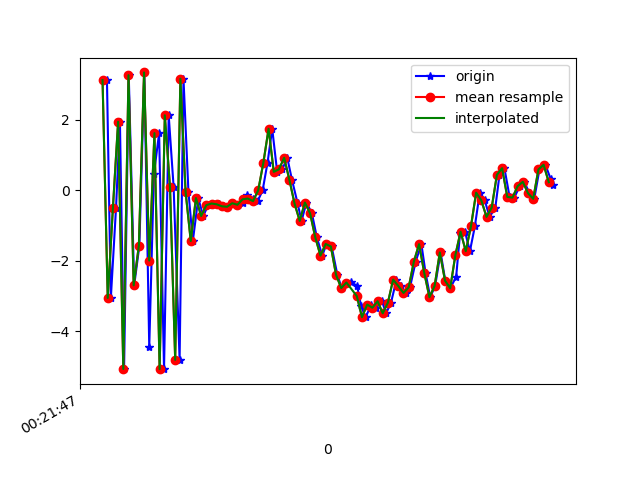

Values plotted in this chart, from the file beside it:
1617668507817, 364144457566366, 3.1258593, 0.19762039, -2.9908786
1617668507832, 364144476797136, -3.058, -0.778, 7.213
1617668507852, 364144496027906, -0.4965, -0.4531, -8.502
1617668507867, 364144515258676, 1.943, 0.2933, 8.971
1617668507883, 364144534489446, -5.076, -1.031, -5.603
1617668507901, 364144553720216, 3.263, 0.5577, 0.1702
1617668507922, 364144572950986, -2.701, -0.7489, 6.324
1617668507942, 364144592181756, -1.572, -0.4697, -9.118
1617668507961, 364144611412526, 3.343, 0.407, 6.118
1617668507980, 364144630643296, -4.451, -0.9861, 2.021
1617668507998, 364144649874066, 0.4563, 0.1415, -7.852
1617668508018, 364144669104836, 1.62, 0.5441, 8.415
1617668508037, 364144688335606, -5.08, -0.8586, -1.95
1617668508055, 364144707566376, 2.125, 0.6456, -5.364
1617668508074, 364144726797146, 0.08783, 0.2978, 8.985
1617668508097, 364144746027916, -4.816, -1.143, -5.269
1617668508112, 364144765258686, 3.164, 0.8318, -2.947
1617668508131, 364144784489456, -0.03956, 0.3505, 9.012
1617668508148, 364144803720226, -1.443, 0.1685, -7.723
1617668508169, 364144822950996, -0.2238, 0.4595, -1.177
1617668508188, 364144842181766, -0.7342, 0.4291, -0.5367
1617668508207, 364144861412536, -0.4252, 0.4465, 0.1497
1617668508226, 364144880643306, -0.3782, 0.4607, 0.4075
1617668508248, 364144899874076, -0.4009, 0.3841, 0.4292
1617668508265, 364144919104846, -0.4575, 0.3031, 0.2869
1617668508285, 364144938335616, -0.4705, 0.2019, 0.1653
1617668508302, 364144957566386, -0.3702, 0.1554, 0.2982
1617668508321, 364144976797156, -0.4133, 0.2523, 0.2553
1617668508340, 364144996027926, -0.3669, 0.08039, 0.2435
1617668508358, 364145015258696, -0.1483, 0.1149, 0.3693
1617668508379, 364145034489466, -0.2372, 0.06761, 0.4975
1617668508398, 364145053720236, -0.31, 0.06442, 0.6068
1617668508417, 364145072951006, -0.004699, 0.2465, 0.6812
1617668508436, 364145092181776, 0.7831, 0.3224, 1.418
1617668508454, 364145111412546, 1.744, 0.6062, 4.165
1617668508473, 364145130643316, 0.5214, 0.2325, 5.877
1617668508493, 364145149874086, 0.5918, 0.118, 5.308
1617668508512, 364145169104856, 0.9218, -0.5519, 5.541
1617668508530, 364145188335626, 0.2991, -1.035, 7.012
1617668508552, 364145207566396, -0.3776, -1.486, 6.761
1617668508567, 364145226797166, -0.8716, -1.47, 5.8
1617668508586, 364145246027936, -0.3506, -1.066, 5.176
1617668508607, 364145265258706, -0.6582, -1.462, 4.531
1617668508626, 364145284489476, -1.34, -1.308, 3.647
1617668508647, 364145303720246, -1.858, -0.89, 2.428
1617668508663, 364145322951016, -1.528, -1.02, 1.741
1617668508683, 364145342181786, -1.597, -1.118, 1.492
1617668508705, 364145361412556, -2.402, -0.6603, 1.231
1617668508722, 364145380643326, -2.778, -0.5721, 0.01582
1617668508740, 364145399874096, -2.623, -0.5999, -1.188
1617668508759, 364145419104866, -2.618, -0.1674, -1.069
1617668508781, 364145438335636, -2.71, -0.04977, -1.288
1617668508797, 364145457566406, -3.302, 0.03566, -1.889
1617668508814, 364145476797176, -3.603, 0.1645, -3.216
1617668508836, 364145496027946, -3.247, -0.1438, -4.418
1617668508853, 364145515258716, -3.337, -0.1993, -4.081
1617668508877, 364145534489486, -3.152, -0.02572, -4.637
1617668508893, 364145553720256, -3.495, 0.03116, -5.222
1617668508912, 364145572951026, -3.19, 0.2462, -5.838
1617668508933, 364145592313659, -2.538, 0.3913, -5.908
1617668508950, 364145611544429, -2.721, 0.3598, -5.76
... 31 more rows
